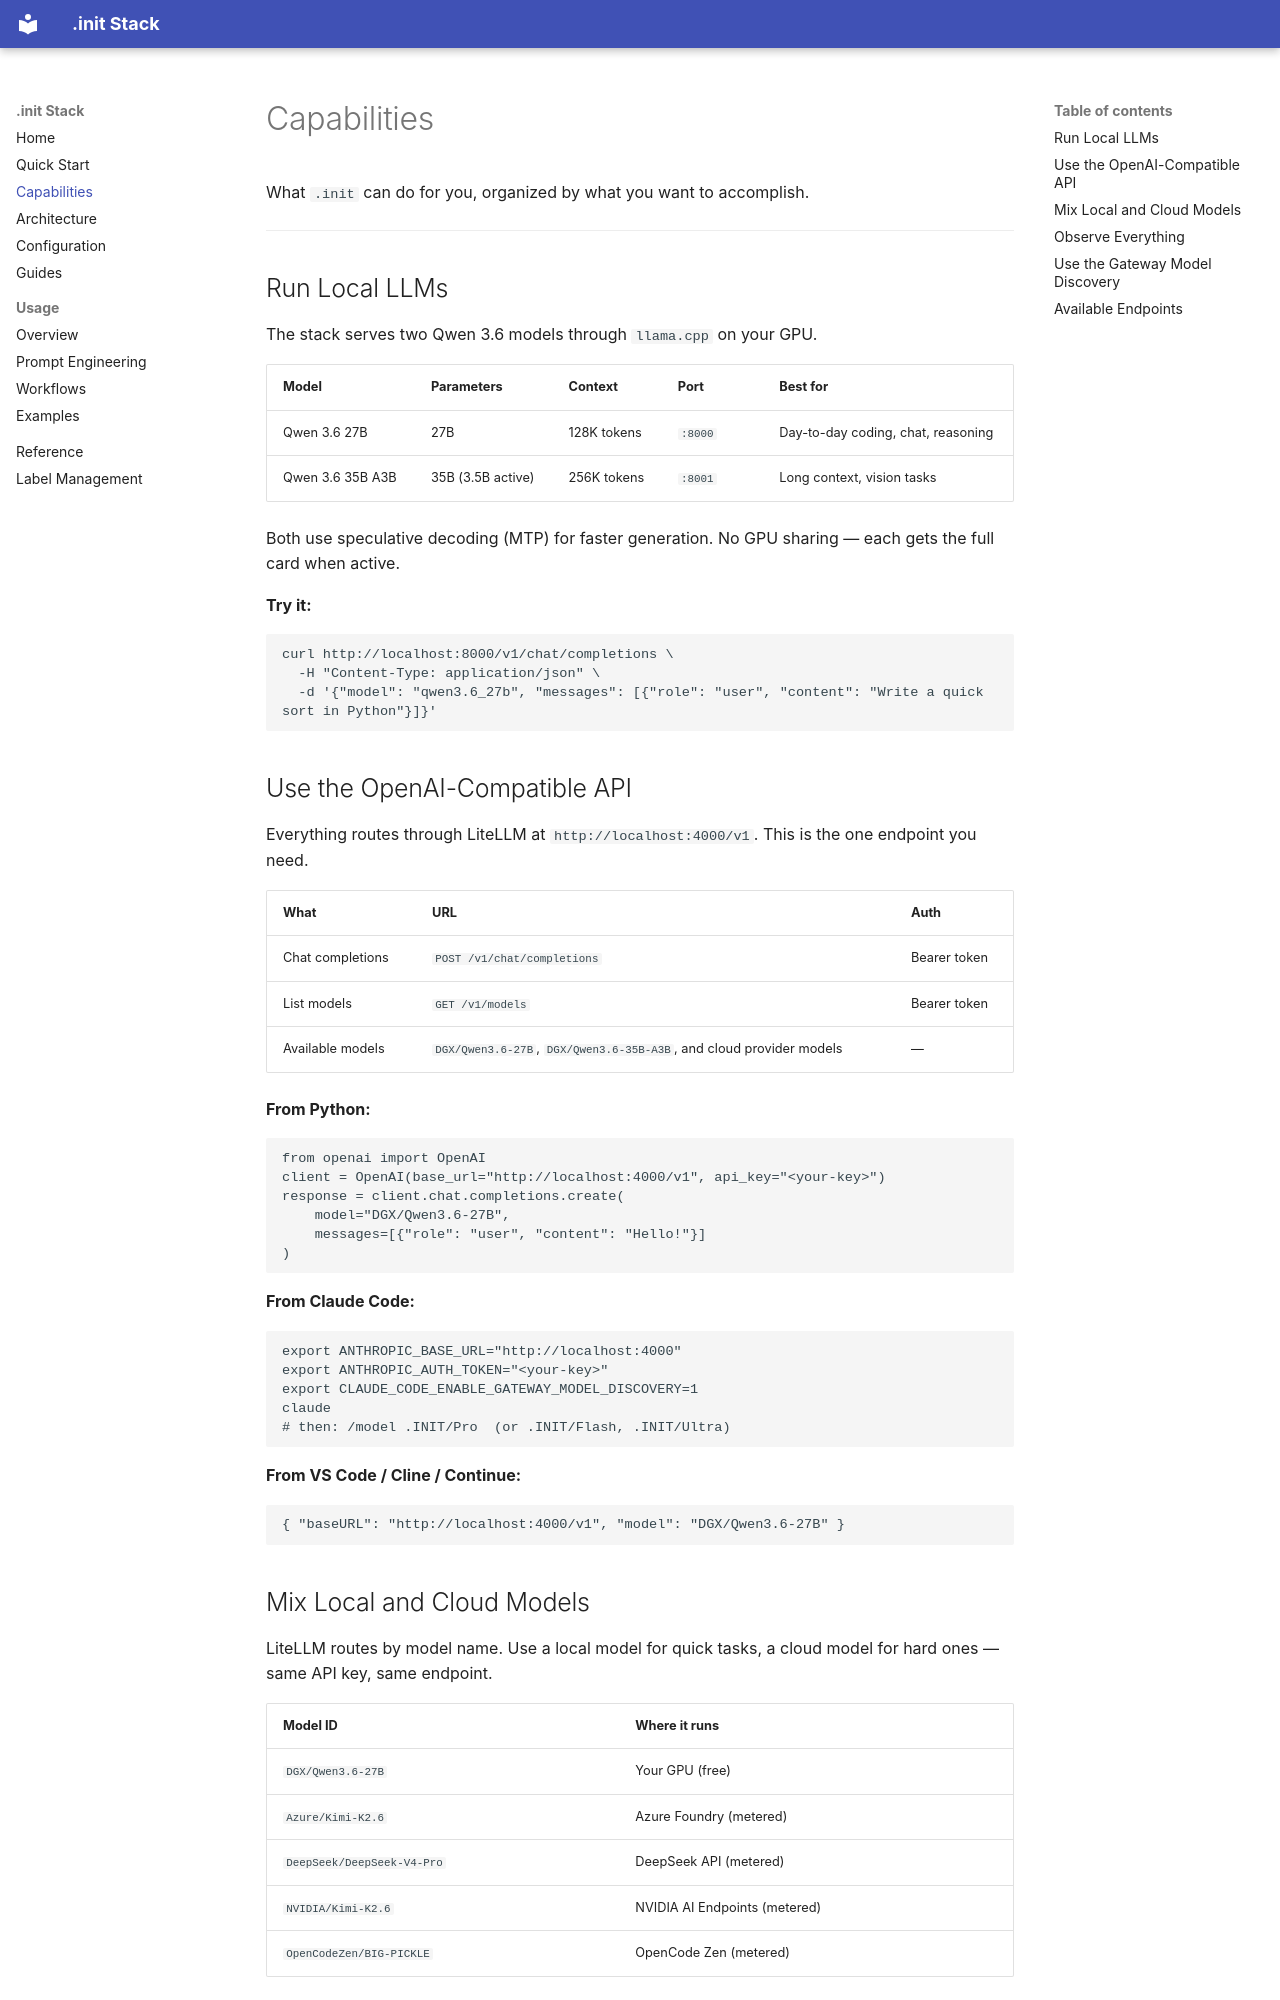

repository: nilayparikh/spark-init · page: capabilities/index.html · generator: mkdocs

# Capabilities

What `.init` can do for you, organized by what you want to accomplish.

---

## Run Local LLMs

The stack serves two Qwen 3.6 models through `llama.cpp` on your GPU.

| Model | Parameters | Context | Port | Best for |
|---|---|---|---|---|
| Qwen 3.6 27B | 27B | 128K tokens | `:8000` | Day-to-day coding, chat, reasoning |
| Qwen 3.6 35B A3B | 35B (3.5B active) | 256K tokens | `:8001` | Long context, vision tasks |

Both use speculative decoding (MTP) for faster generation. No GPU sharing — each gets the full card when active.

**Try it:**

```bash
curl http://localhost:8000/v1/chat/completions \
  -H "Content-Type: application/json" \
  -d '{"model": "qwen3.6_27b", "messages": [{"role": "user", "content": "Write a quick sort in Python"}]}'
```

## Use the OpenAI-Compatible API

Everything routes through LiteLLM at `http://localhost:4000/v1`. This is the one endpoint you need.

| What | URL | Auth |
|---|---|---|
| Chat completions | `POST /v1/chat/completions` | Bearer token |
| List models | `GET /v1/models` | Bearer token |
| Available models | `DGX/Qwen3.6-27B`, `DGX/Qwen3.6-35B-A3B`, and cloud provider models | — |

**From Python:**

```python
from openai import OpenAI
client = OpenAI(base_url="http://localhost:4000/v1", api_key="<your-key>")
response = client.chat.completions.create(
    model="DGX/Qwen3.6-27B",
    messages=[{"role": "user", "content": "Hello!"}]
)
```

**From Claude Code:**

```bash
export ANTHROPIC_BASE_URL="http://localhost:4000"
export ANTHROPIC_AUTH_TOKEN="<your-key>"
export CLAUDE_CODE_ENABLE_GATEWAY_MODEL_DISCOVERY=1
claude
# then: /model .INIT/Pro  (or .INIT/Flash, .INIT/Ultra)
```

**From VS Code / Cline / Continue:**

```json
{ "baseURL": "http://localhost:4000/v1", "model": "DGX/Qwen3.6-27B" }
```

## Mix Local and Cloud Models

LiteLLM routes by model name. Use a local model for quick tasks, a cloud model for hard ones — same API key, same endpoint.

| Model ID | Where it runs |
|---|---|
| `DGX/Qwen3.6-27B` | Your GPU (free) |
| `Azure/Kimi-K2.6` | Azure Foundry (metered) |
| `DeepSeek/DeepSeek-V4-Pro` | DeepSeek API (metered) |
| `NVIDIA/Kimi-K2.6` | NVIDIA AI Endpoints (metered) |
| `OpenCodeZen/BIG-PICKLE` | OpenCode Zen (metered) |

Set API keys in `.env` and they show up automatically. No keys = local-only mode.
